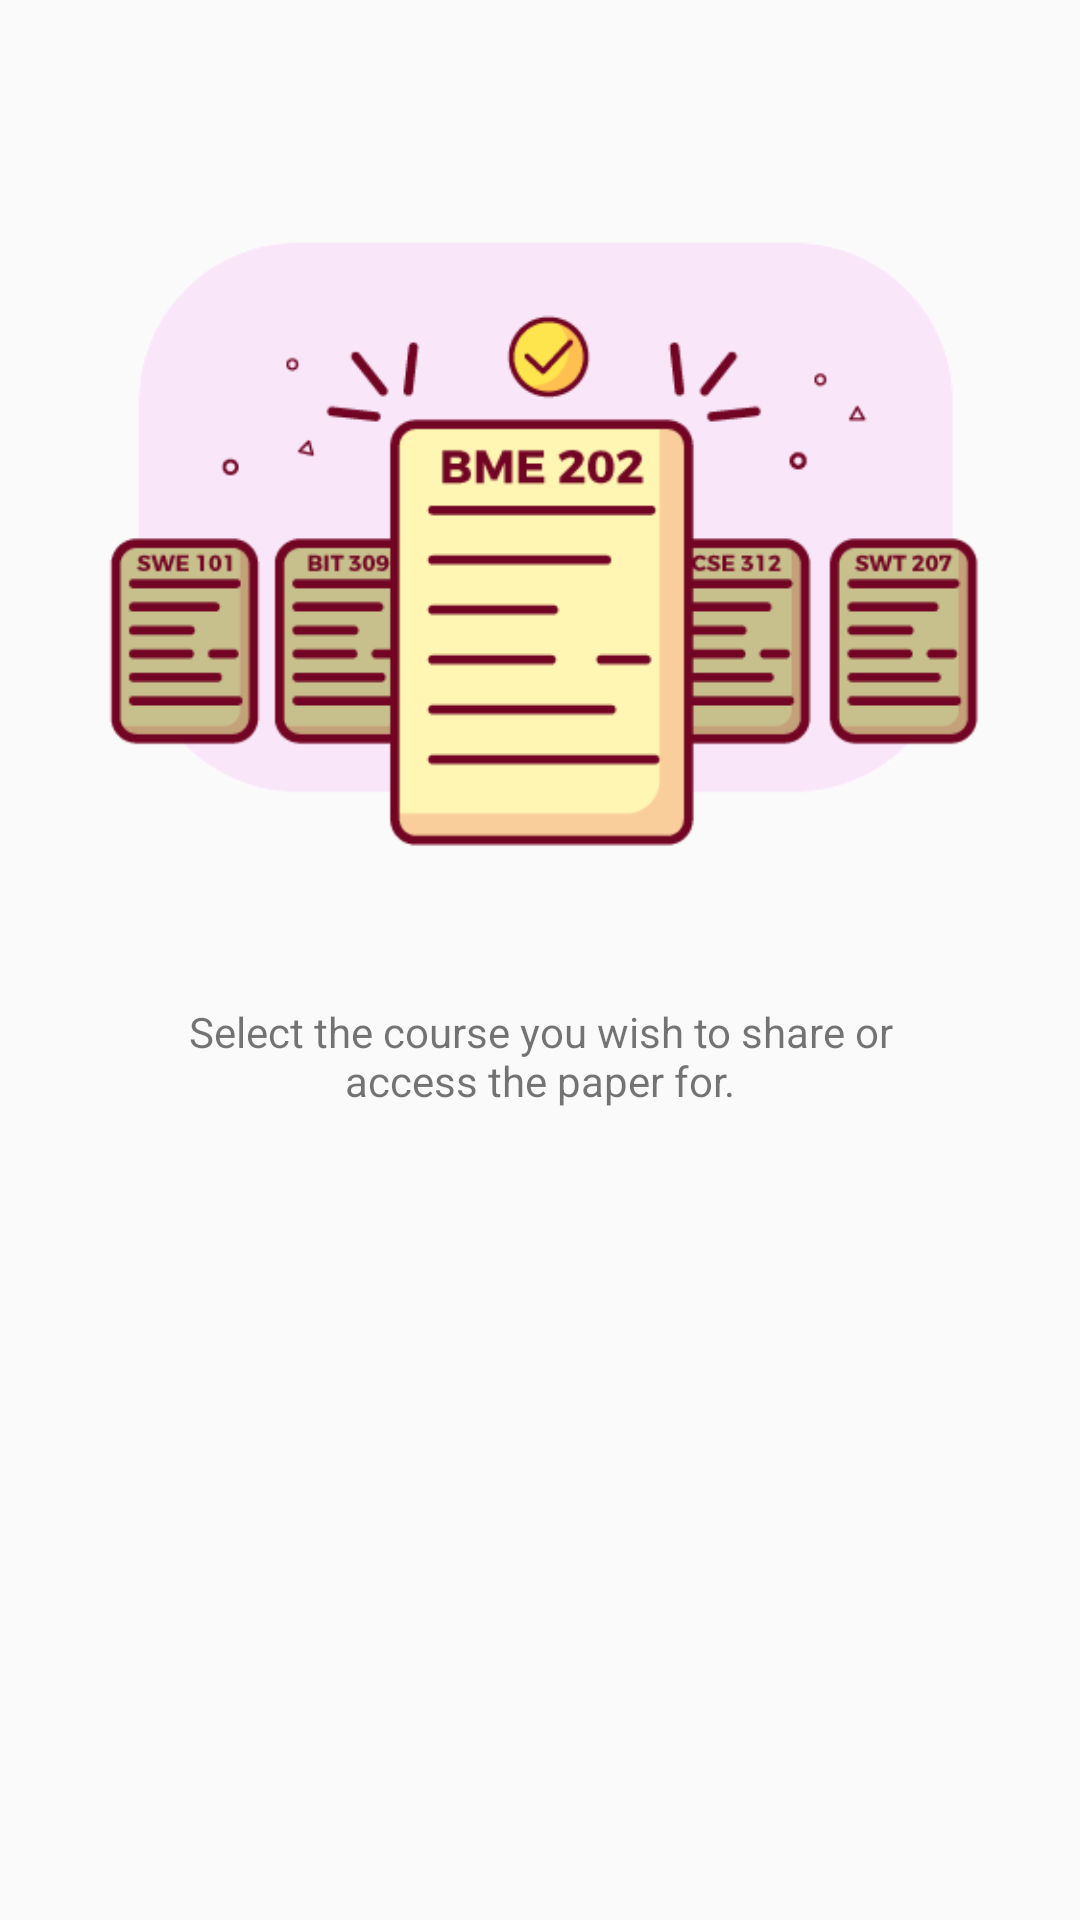

Reconstruct the res/layout file that produces this screen, plus the resources it refers to.
<!-- AndroidManifest.xml: application theme AppTheme -->
<!-- res/layout/start_second_fragment.xml -->
<?xml version="1.0" encoding="utf-8"?>
<LinearLayout xmlns:android="http://schemas.android.com/apk/res/android"
    android:orientation="vertical" android:layout_width="match_parent"
    android:layout_height="match_parent"

    >
    <LinearLayout
        android:layout_width="match_parent"
        android:layout_height="wrap_content"
        android:orientation="horizontal"
        android:paddingLeft="20dp"
        android:paddingRight="20dp"
        android:paddingTop="50dp"
        android:layout_gravity="center_horizontal|center_vertical">
        <ImageView
            android:layout_width="wrap_content"
            android:layout_height="250dp"
            android:src="@drawable/ss2"/>
    </LinearLayout>
    <LinearLayout
        android:layout_width="match_parent"
        android:layout_height="wrap_content"
        android:orientation="vertical"
        >

        <TextView
            android:layout_width="wrap_content"
            android:layout_height="wrap_content"
            android:text="Discover Global Experience"
            android:layout_gravity="center_horizontal"
            android:textSize="22sp"
            android:visibility="invisible"
            android:id="@+id/tv1"
            android:textColor="#1a237e"
            android:textStyle="bold"/>
        <TextView
            android:layout_width="match_parent"
            android:layout_height="wrap_content"
            android:layout_marginTop="5dp"
            android:paddingLeft="50dp"
            android:paddingRight="50dp"
            android:text="@string/screentwo"
            android:id="@+id/tv2"
            android:gravity="center_horizontal"
            android:textSize="14sp"
            />

    </LinearLayout>
</LinearLayout>
<!-- resources referenced by this layout -->
<resources>
  <!-- drawable ss2: png bitmap (drawable, 7746 bytes) -->
  <string name="screentwo">Select the course you wish to share or access the paper for.</string>
  <style name="AppTheme" parent="Theme.AppCompat.Light.DarkActionBar">
          
          <item name="colorPrimary">@color/colorPrimary</item>
          <item name="colorPrimaryDark">@color/colorPrimaryDark</item>
          <item name="colorAccent">@color/colorAccent</item>
      </style>
  <color name="colorPrimary">#ef6c00</color>
  <color name="colorPrimaryDark">#e65100</color>
  <color name="colorAccent">#f57c00</color>
</resources>
